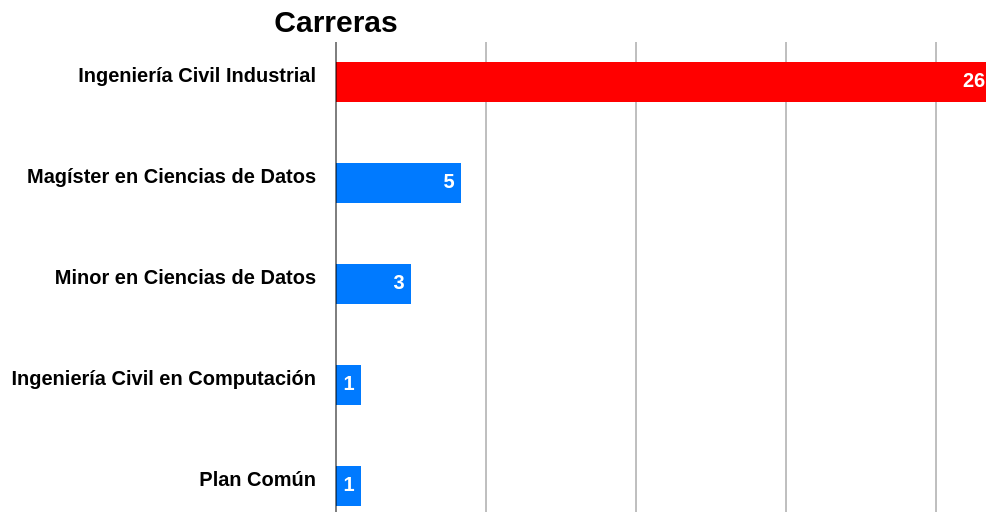
D3 v7 page, settled after 480 driven frames (8 s of simulated time); the page loaded 1 data file(s).



    d3.csv("data.csv")

        .then(function (response) {
            console.log(response)
            graficar(response)
        })


    function graficar(data) {

        const data_length = data.length

        d3.select("svg")
            .append("line")
            .attr("x1", 510)
            .attr("y1", 80)
            .attr("x2", 510)
            .attr("y2", 550)
            .attr("stroke", "grey")

        d3.select("svg")
            .append("line")
            .attr("x1", 660)
            .attr("y1", 80)
            .attr("x2", 660)
            .attr("y2", 550)
            .attr("stroke", "grey")

        d3.select("svg")
            .append("line")
            .attr("x1", 810)
            .attr("y1", 80)
            .attr("x2", 810)
            .attr("y2", 550)
            .attr("stroke", "grey")
        d3.select("svg")
            .append("line")
            .attr("x1", 960)
            .attr("y1", 80)
            .attr("x2", 960)
            .attr("y2", 550)
            .attr("stroke", "grey")


        d3.select("svg").selectAll("rect")
            .data(data)
            .enter()
            .append("rect")
            .attr("height", 40)
            .attr("width", function (d) {
                return d.frecuencia * 25;
            })
            .attr("y", function (d, i) {
                return 100 + i * (100 + 1);
            })
            .attr("x", function (d) {
                return 360;
            })
            .style("fill", function (d) {
                if (d.frecuencia >= 10) {
                    return "red"
                } else {
                    return "#007AFF";
                }
            })

        // Números de frec
        d3.select("svg")
            .selectAll("text")
            .data(data)
            .enter()
            .append("text")
            .attr("class", "texto")
            .text(function (d) {
                return d.frecuencia
            })
            .attr("text-anchor", "middle")
            .attr("x", function (d) {
                return 348 + d.frecuencia * 25;
            })
            .attr("y", function (d, i) {
                return 125 + i * (100 + 1);
            })
            .style('fill', 'white')
            .attr("text-anchor", "middle")


        // Textos de carreras

        d3.select("svg")
            .selectAll("text .label")
            .data(data)
            .enter()
            .append("text")
            .attr("class", "texto")
            .text(function (d, i) {
                return d.carrera
            })
            .attr("text-anchor", "end")

            .attr("x", function (d) {
                return 340;
            })
            .attr("y", function (d, i) {
                return 120 + i * (100 + 1);
            })


        // Titulo

        d3.select("svg")
            .append("text")
            .text("Carreras")
            .attr("class", "texto")
            .attr("x", 360)
            .attr("y", 70)
            .attr("text-anchor", "middle")
            .style("font-size", "30px");

        // linea vertical der
        d3.select("svg")
            .append("line")
            .attr("x1", 360)
            .attr("y1", 80)
            .attr("x2", 360)
            .attr("y2", 550)
            .attr("stroke", "black")


    }

    // linea vertical der




### data: data.csv
frecuencia, carrera
26, Ingeniería Civil Industrial
5, Magíster en Ciencias de Datos
3, Minor en Ciencias de Datos
1, Ingeniería Civil en Computación
1, Plan Común